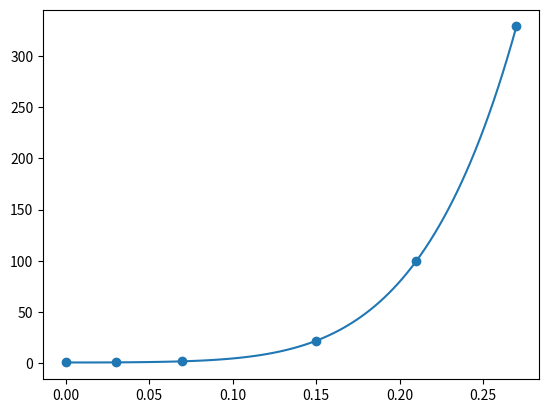

Source code (Python):
import math
import numpy as np
import matplotlib.pyplot as plt

nodes = np.array([0, 0.03, 0.07, 0.15, 0.21, 0.27])
vals = np.array([1, 1.06, 2.09, 22.1, 99.78, 328.602])
A = np.zeros([6, 6])

for i in range(6):
    for j in range(6):
        A[i, j] = np.e ** (j * nodes[i])

sol = np.linalg.solve(A, vals)


def poly(x):
    polynom = 0
    for i in range(6):
        polynom += sol[i] * np.exp(x * i)
    return polynom


x_axis = np.linspace(0, 0.27, 100)
plt.plot(x_axis, poly(x_axis))
plt.scatter(nodes, vals)
plt.show()
